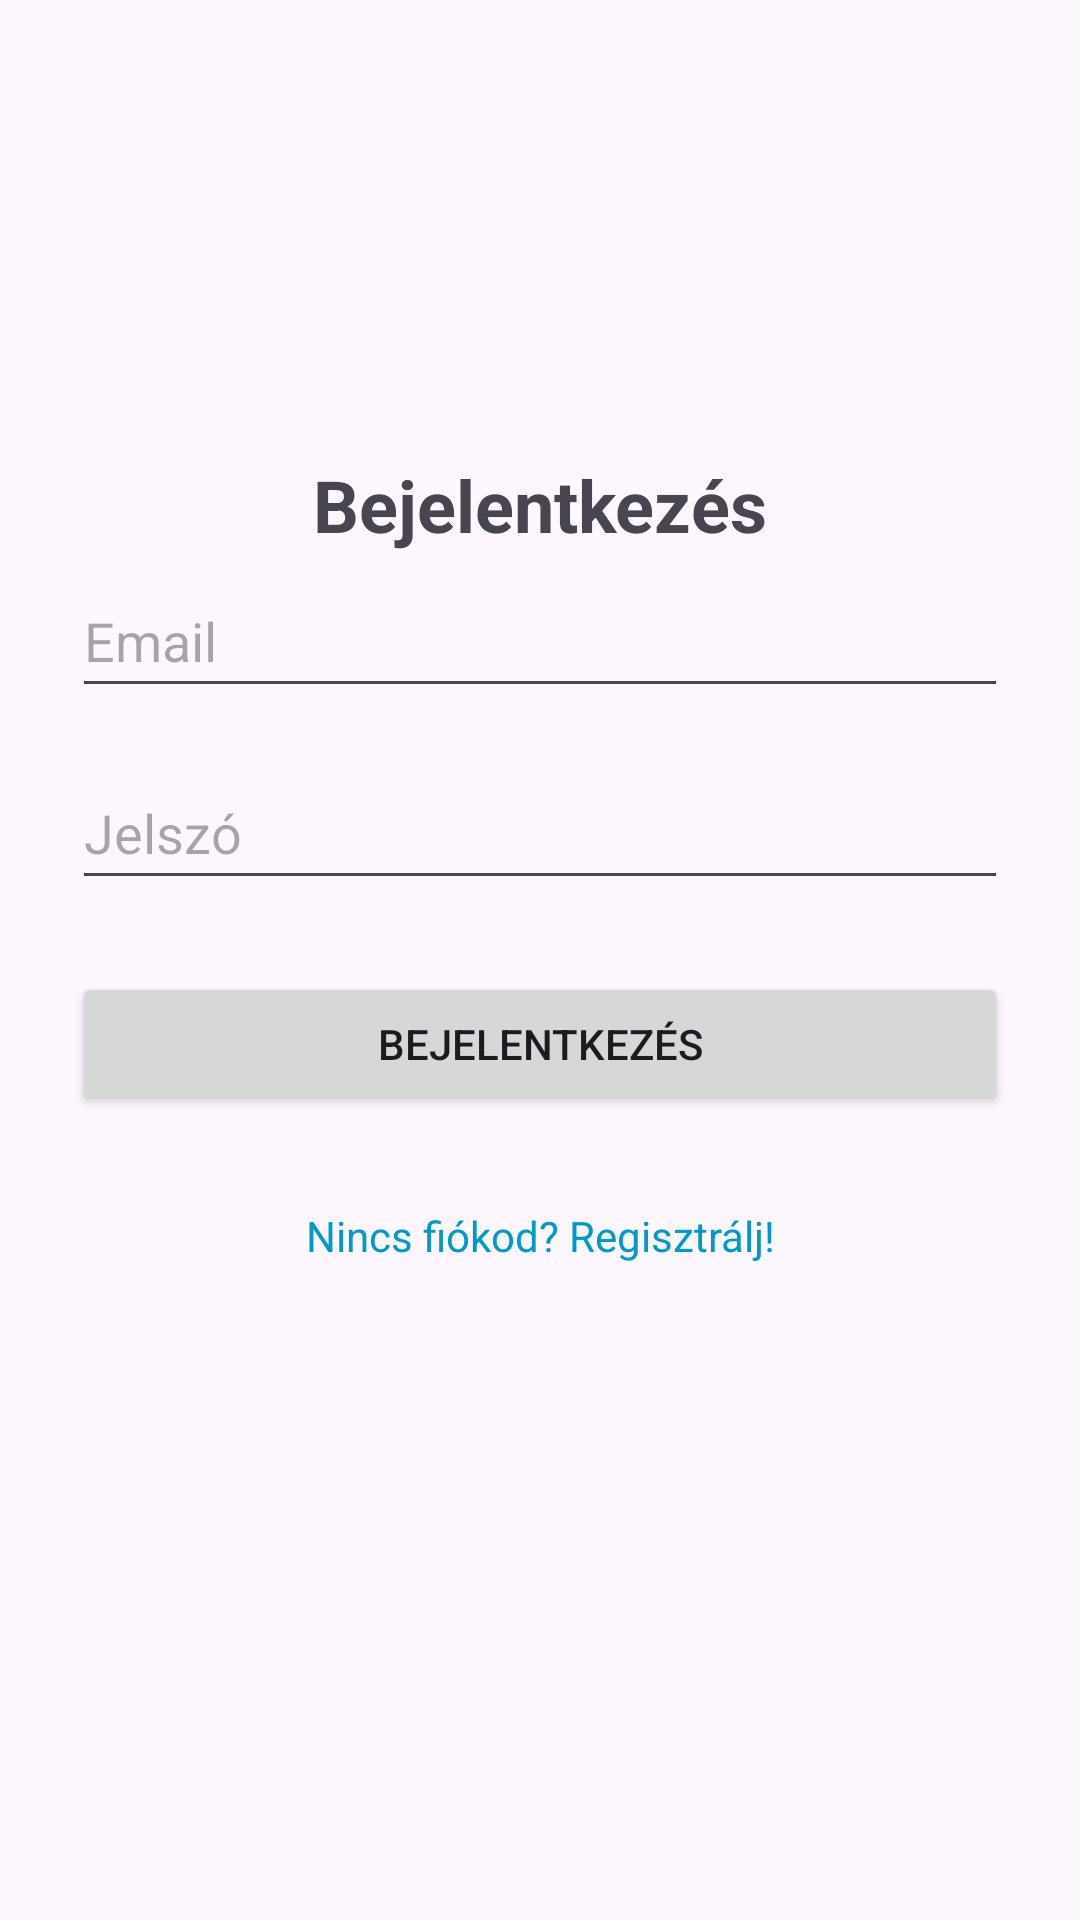

This screen was rendered from an Android layout file. Write that file and the resources it references.
<!-- AndroidManifest.xml: application theme Base.Theme.MyApplication -->
<!-- res/layout/activity_main.xml -->
<?xml version="1.0" encoding="utf-8"?>
<androidx.constraintlayout.widget.ConstraintLayout xmlns:android="http://schemas.android.com/apk/res/android"
    xmlns:app="http://schemas.android.com/apk/res-auto"
    xmlns:tools="http://schemas.android.com/tools"
    android:layout_width="match_parent"
    android:layout_height="match_parent"
    tools:context=".ui.MainActivity"
    android:padding="24dp"
    android:background="@drawable/background">

    
    <TextView
        android:id="@+id/titleText"
        android:layout_width="wrap_content"
        android:layout_height="wrap_content"
        app:layout_constraintTop_toTopOf="parent"
        app:layout_constraintStart_toStartOf="parent"
        app:layout_constraintEnd_toEndOf="parent"
        android:text="Bejelentkezés"
        android:textSize="24sp"
        android:textStyle="bold"
        android:layout_marginBottom="32dp"
        android:layout_marginTop="128dp"/>

    
    <LinearLayout
        android:id="@+id/loginContainer"
        android:layout_width="0dp"
        android:layout_height="wrap_content"
        android:orientation="vertical"
        android:gravity="center_horizontal"
        app:layout_constraintTop_toTopOf="parent"
        app:layout_constraintBottom_toBottomOf="parent"
        app:layout_constraintStart_toStartOf="parent"
        app:layout_constraintEnd_toEndOf="parent">


        
        <EditText
            android:id="@+id/emailEditText"
            android:layout_width="match_parent"
            android:layout_height="48dp"
            android:hint="Email"
            android:inputType="textEmailAddress"
            android:layout_marginBottom="16dp" />

        
        <EditText
            android:id="@+id/passwordEditText"
            android:layout_width="match_parent"
            android:layout_height="48dp"
            android:hint="Jelszó"
            android:inputType="textPassword"
            android:layout_marginBottom="24dp" />

        
        <Button
            android:id="@+id/loginButton"
            android:layout_width="match_parent"
            android:layout_height="wrap_content"
            android:text="Bejelentkezés" />

        
        <TextView
            android:id="@+id/registerLink"
            android:layout_width="wrap_content"
            android:layout_height="wrap_content"
            android:text="Nincs fiókod? Regisztrálj!"
            android:textColor="@android:color/holo_blue_dark"
            android:layout_marginTop="16dp"
            android:layout_marginBottom="16dp"
            android:minHeight="48dp"
            android:paddingVertical="12dp"
            android:gravity="center"
            android:clickable="true"/>
    </LinearLayout>

</androidx.constraintlayout.widget.ConstraintLayout>
<!-- resources referenced by this layout -->
<resources>
  <style name="Base.Theme.MyApplication" parent="Theme.Material3.DayNight.NoActionBar">
          <item name="colorPrimary">@color/colorPrimary</item>
          <item name="colorPrimaryContainer">@color/colorPrimaryVariant</item>
          <item name="colorSecondary">@color/colorSecondary</item>
      </style>
  <color name="colorPrimary">#9B5BC7</color>
  <color name="colorPrimaryVariant">#7043A2</color>
  <color name="colorSecondary">#6909D1</color>
</resources>
